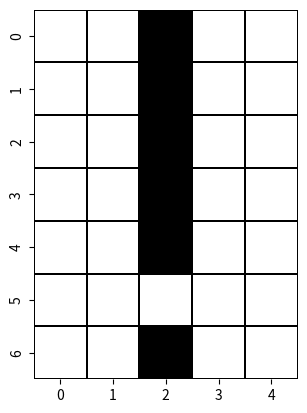

Write Python code to recreate this figure.
# -*- coding: utf-8 -*-
"""fonts.ipynb

Automatically generated by Colab.

Original file is located at
    https://colab.research.google.com/<link-removed>

# Configuración
"""

from seaborn import heatmap
import numpy as np
import matplotlib.pyplot as plt

monocromatic_cmap = plt.get_cmap('binary')
monocromatic_cmap

"""# Explicación de la Fuente"""

font_1 = np.array([
   [0x00, 0x00, 0x00, 0x00, 0x00, 0x00, 0x00],   # 0x20, space
   [0x04, 0x04, 0x04, 0x04, 0x04, 0x00, 0x04],   # 0x21, !
   [0x09, 0x09, 0x12, 0x00, 0x00, 0x00, 0x00],   # 0x22, "
   [0x0a, 0x0a, 0x1f, 0x0a, 0x1f, 0x0a, 0x0a],   # 0x23, #
   [0x04, 0x0f, 0x14, 0x0e, 0x05, 0x1e, 0x04],   # 0x24, $
   [0x19, 0x19, 0x02, 0x04, 0x08, 0x13, 0x13],   # 0x25, %
   [0x04, 0x0a, 0x0a, 0x0a, 0x15, 0x12, 0x0d],   # 0x26, &
   [0x04, 0x04, 0x08, 0x00, 0x00, 0x00, 0x00],   # 0x27, '
   [0x02, 0x04, 0x08, 0x08, 0x08, 0x04, 0x02],   # 0x28, (
   [0x08, 0x04, 0x02, 0x02, 0x02, 0x04, 0x08],   # 0x29, )
   [0x04, 0x15, 0x0e, 0x1f, 0x0e, 0x15, 0x04],   # 0x2a, *
   [0x00, 0x04, 0x04, 0x1f, 0x04, 0x04, 0x00],   # 0x2b, +
   [0x00, 0x00, 0x00, 0x00, 0x04, 0x04, 0x08],   # 0x2c, ,
   [0x00, 0x00, 0x00, 0x1f, 0x00, 0x00, 0x00],   # 0x2d, -
   [0x00, 0x00, 0x00, 0x00, 0x00, 0x0c, 0x0c],   # 0x2e, .
   [0x01, 0x01, 0x02, 0x04, 0x08, 0x10, 0x10],   # 0x2f, /
   [0x0e, 0x11, 0x13, 0x15, 0x19, 0x11, 0x0e],   # 0x30, 0
   [0x04, 0x0c, 0x04, 0x04, 0x04, 0x04, 0x0e],   # 0x31, 1
   [0x0e, 0x11, 0x01, 0x02, 0x04, 0x08, 0x1f],   # 0x32, 2
   [0x0e, 0x11, 0x01, 0x06, 0x01, 0x11, 0x0e],   # 0x33, 3
   [0x02, 0x06, 0x0a, 0x12, 0x1f, 0x02, 0x02],   # 0x34, 4
   [0x1f, 0x10, 0x1e, 0x01, 0x01, 0x11, 0x0e],   # 0x35, 5
   [0x06, 0x08, 0x10, 0x1e, 0x11, 0x11, 0x0e],   # 0x36, 6
   [0x1f, 0x01, 0x02, 0x04, 0x08, 0x08, 0x08],   # 0x37, 7
   [0x0e, 0x11, 0x11, 0x0e, 0x11, 0x11, 0x0e],   # 0x38, 8
   [0x0e, 0x11, 0x11, 0x0f, 0x01, 0x02, 0x0c],   # 0x39, 9
   [0x00, 0x0c, 0x0c, 0x00, 0x0c, 0x0c, 0x00],   # 0x3a, :
   [0x00, 0x0c, 0x0c, 0x00, 0x0c, 0x04, 0x08],   # 0x3b, ;
   [0x02, 0x04, 0x08, 0x10, 0x08, 0x04, 0x02],   # 0x3c, <
   [0x00, 0x00, 0x1f, 0x00, 0x1f, 0x00, 0x00],   # 0x3d, =
   [0x08, 0x04, 0x02, 0x01, 0x02, 0x04, 0x08],   # 0x3e, >
   [0x0e, 0x11, 0x01, 0x02, 0x04, 0x00, 0x04]   # 0x3f, ?
   ])

font_2 = np.array([
   [0x0e, 0x11, 0x17, 0x15, 0x17, 0x10, 0x0f],   # 0x40, @
   [0x04, 0x0a, 0x11, 0x11, 0x1f, 0x11, 0x11],   # 0x41, A
   [0x1e, 0x11, 0x11, 0x1e, 0x11, 0x11, 0x1e],   # 0x42, B
   [0x0e, 0x11, 0x10, 0x10, 0x10, 0x11, 0x0e],   # 0x43, C
   [0x1e, 0x09, 0x09, 0x09, 0x09, 0x09, 0x1e],   # 0x44, D
   [0x1f, 0x10, 0x10, 0x1c, 0x10, 0x10, 0x1f],   # 0x45, E
   [0x1f, 0x10, 0x10, 0x1f, 0x10, 0x10, 0x10],   # 0x46, F
   [0x0e, 0x11, 0x10, 0x10, 0x13, 0x11, 0x0f],   # 0x37, G
   [0x11, 0x11, 0x11, 0x1f, 0x11, 0x11, 0x11],   # 0x48, H
   [0x0e, 0x04, 0x04, 0x04, 0x04, 0x04, 0x0e],   # 0x49, I
   [0x1f, 0x02, 0x02, 0x02, 0x02, 0x12, 0x0c],   # 0x4a, J
   [0x11, 0x12, 0x14, 0x18, 0x14, 0x12, 0x11],   # 0x4b, K
   [0x10, 0x10, 0x10, 0x10, 0x10, 0x10, 0x1f],   # 0x4c, L
   [0x11, 0x1b, 0x15, 0x11, 0x11, 0x11, 0x11],   # 0x4d, M
   [0x11, 0x11, 0x19, 0x15, 0x13, 0x11, 0x11],   # 0x4e, N
   [0x0e, 0x11, 0x11, 0x11, 0x11, 0x11, 0x0e],   # 0x4f, O
   [0x1e, 0x11, 0x11, 0x1e, 0x10, 0x10, 0x10],   # 0x50, P
   [0x0e, 0x11, 0x11, 0x11, 0x15, 0x12, 0x0d],   # 0x51, Q
   [0x1e, 0x11, 0x11, 0x1e, 0x14, 0x12, 0x11],   # 0x52, R
   [0x0e, 0x11, 0x10, 0x0e, 0x01, 0x11, 0x0e],   # 0x53, S
   [0x1f, 0x04, 0x04, 0x04, 0x04, 0x04, 0x04],   # 0x54, T
   [0x11, 0x11, 0x11, 0x11, 0x11, 0x11, 0x0e],   # 0x55, U
   [0x11, 0x11, 0x11, 0x11, 0x11, 0x0a, 0x04],   # 0x56, V
   [0x11, 0x11, 0x11, 0x15, 0x15, 0x1b, 0x11],   # 0x57, W
   [0x11, 0x11, 0x0a, 0x04, 0x0a, 0x11, 0x11],   # 0x58, X
   [0x11, 0x11, 0x0a, 0x04, 0x04, 0x04, 0x04],   # 0x59, Y
   [0x1f, 0x01, 0x02, 0x04, 0x08, 0x10, 0x1f],   # 0x5a, Z
   [0x0e, 0x08, 0x08, 0x08, 0x08, 0x08, 0x0e],   # 0x5b, [
   [0x10, 0x10, 0x08, 0x04, 0x02, 0x01, 0x01],   # 0x5c, \\
   [0x0e, 0x02, 0x02, 0x02, 0x02, 0x02, 0x0e],   # 0x5d, ]
   [0x04, 0x0a, 0x11, 0x00, 0x00, 0x00, 0x00],   # 0x5e, ^
   [0x00, 0x00, 0x00, 0x00, 0x00, 0x00, 0x1f]   # 0x5f, _
   ])

font_3 = np.array([
   [0x04, 0x04, 0x02, 0x00, 0x00, 0x00, 0x00],   # 0x60, `
   [0x00, 0x0e, 0x01, 0x0d, 0x13, 0x13, 0x0d],   # 0x61, a
   [0x10, 0x10, 0x10, 0x1c, 0x12, 0x12, 0x1c],   # 0x62, b
   [0x00, 0x00, 0x00, 0x0e, 0x10, 0x10, 0x0e],   # 0x63, c
   [0x01, 0x01, 0x01, 0x07, 0x09, 0x09, 0x07],   # 0x64, d
   [0x00, 0x00, 0x0e, 0x11, 0x1f, 0x10, 0x0f],   # 0x65, e
   [0x06, 0x09, 0x08, 0x1c, 0x08, 0x08, 0x08],   # 0x66, f
   [0x0e, 0x11, 0x13, 0x0d, 0x01, 0x01, 0x0e],   # 0x67, g
   [0x10, 0x10, 0x10, 0x16, 0x19, 0x11, 0x11],   # 0x68, h
   [0x00, 0x04, 0x00, 0x0c, 0x04, 0x04, 0x0e],   # 0x69, i
   [0x02, 0x00, 0x06, 0x02, 0x02, 0x12, 0x0c],   # 0x6a, j
   [0x10, 0x10, 0x12, 0x14, 0x18, 0x14, 0x12],   # 0x6b, k
   [0x0c, 0x04, 0x04, 0x04, 0x04, 0x04, 0x04],   # 0x6c, l
   [0x00, 0x00, 0x0a, 0x15, 0x15, 0x11, 0x11],   # 0x6d, m
   [0x00, 0x00, 0x16, 0x19, 0x11, 0x11, 0x11],   # 0x6e, n
   [0x00, 0x00, 0x0e, 0x11, 0x11, 0x11, 0x0e],   # 0x6f, o
   [0x00, 0x1c, 0x12, 0x12, 0x1c, 0x10, 0x10],   # 0x70, p
   [0x00, 0x07, 0x09, 0x09, 0x07, 0x01, 0x01],   # 0x71, q
   [0x00, 0x00, 0x16, 0x19, 0x10, 0x10, 0x10],   # 0x72, r
   [0x00, 0x00, 0x0f, 0x10, 0x0e, 0x01, 0x1e],   # 0x73, s
   [0x08, 0x08, 0x1c, 0x08, 0x08, 0x09, 0x06],   # 0x74, t
   [0x00, 0x00, 0x11, 0x11, 0x11, 0x13, 0x0d],   # 0x75, u
   [0x00, 0x00, 0x11, 0x11, 0x11, 0x0a, 0x04],   # 0x76, v
   [0x00, 0x00, 0x11, 0x11, 0x15, 0x15, 0x0a],   # 0x77, w
   [0x00, 0x00, 0x11, 0x0a, 0x04, 0x0a, 0x11],   # 0x78, x
   [0x00, 0x11, 0x11, 0x0f, 0x01, 0x11, 0x0e],   # 0x79, y
   [0x00, 0x00, 0x1f, 0x02, 0x04, 0x08, 0x1f],   # 0x7a, z
   [0x06, 0x08, 0x08, 0x10, 0x08, 0x08, 0x06],   # 0x7b, [
   [0x04, 0x04, 0x04, 0x00, 0x04, 0x04, 0x04],   # 0x7c, |
   [0x0c, 0x02, 0x02, 0x01, 0x02, 0x02, 0x0c],   # 0x7d, ]
   [0x08, 0x15, 0x02, 0x00, 0x00, 0x00, 0x00],   # 0x7e, ~
   [0x1f, 0x1f, 0x1f, 0x1f, 0x1f, 0x1f, 0x1f]   # 0x7f, DEL
   ])

"""## Tenemos caracteres de 7 filas con 5 columnas"""

character_template = np.array([[0] * 5] * 7)
character_template

heatmap(
        character_template,
        linewidths=0.2,
        cbar=False,
        square=True,
        cmap=monocromatic_cmap,
        linecolor='k')

"""## Tomo un caracter. En este caso, el equivalente al !"""

print("Mi caracter: \t", font_1[1])
print("Longitud: \t", len(font_1[1]))

"""## ¿Cómo lo debería interpretar?"""

character = np.copy(font_1[1])
character.resize(7, 1)
print(character)

print("""
    0x\033[96m0\033[0m\033[93m4\033[0m
    == (hexa como notación acotada de binario)
    \033[96m0000\033[0m \033[93m0100\033[0m
    == (los tres bits más significativos se descartan)
    \033[96m0\033[0m \033[93m0100\033[0m
    ==
    \033[92m00100\033[0m""")

bin_array = np.zeros(5, dtype=int)
for i in range(0,5):
    bin_array[4-i] = character[0] & 1
    character[0] >>= 1
bin_array.resize(1, 5)

only_first_row      = np.zeros((7, 5), dtype=int)
only_first_row[0]   = bin_array * 4
only_first_row[1:]  = np.ones((6, 5)) * 3

heatmap(
        only_first_row,
        linewidths=0.2,
        cbar=False,
        square=True,
        cmap=monocromatic_cmap,
        linecolor='k')

def to_bin_array(encoded_caracter):
    bin_array = np.zeros((7, 5), dtype=int)
    for row in range(0, 7):
        current_row = encoded_caracter[row]
        for col in range(0, 5):
            bin_array[row][4-col] = current_row & 1
            current_row >>= 1
    return bin_array

heatmap(
        to_bin_array(font_1[1]),
        linewidths=0.2,
        cbar=False,
        square=True,
        cmap=monocromatic_cmap,
        linecolor='k')